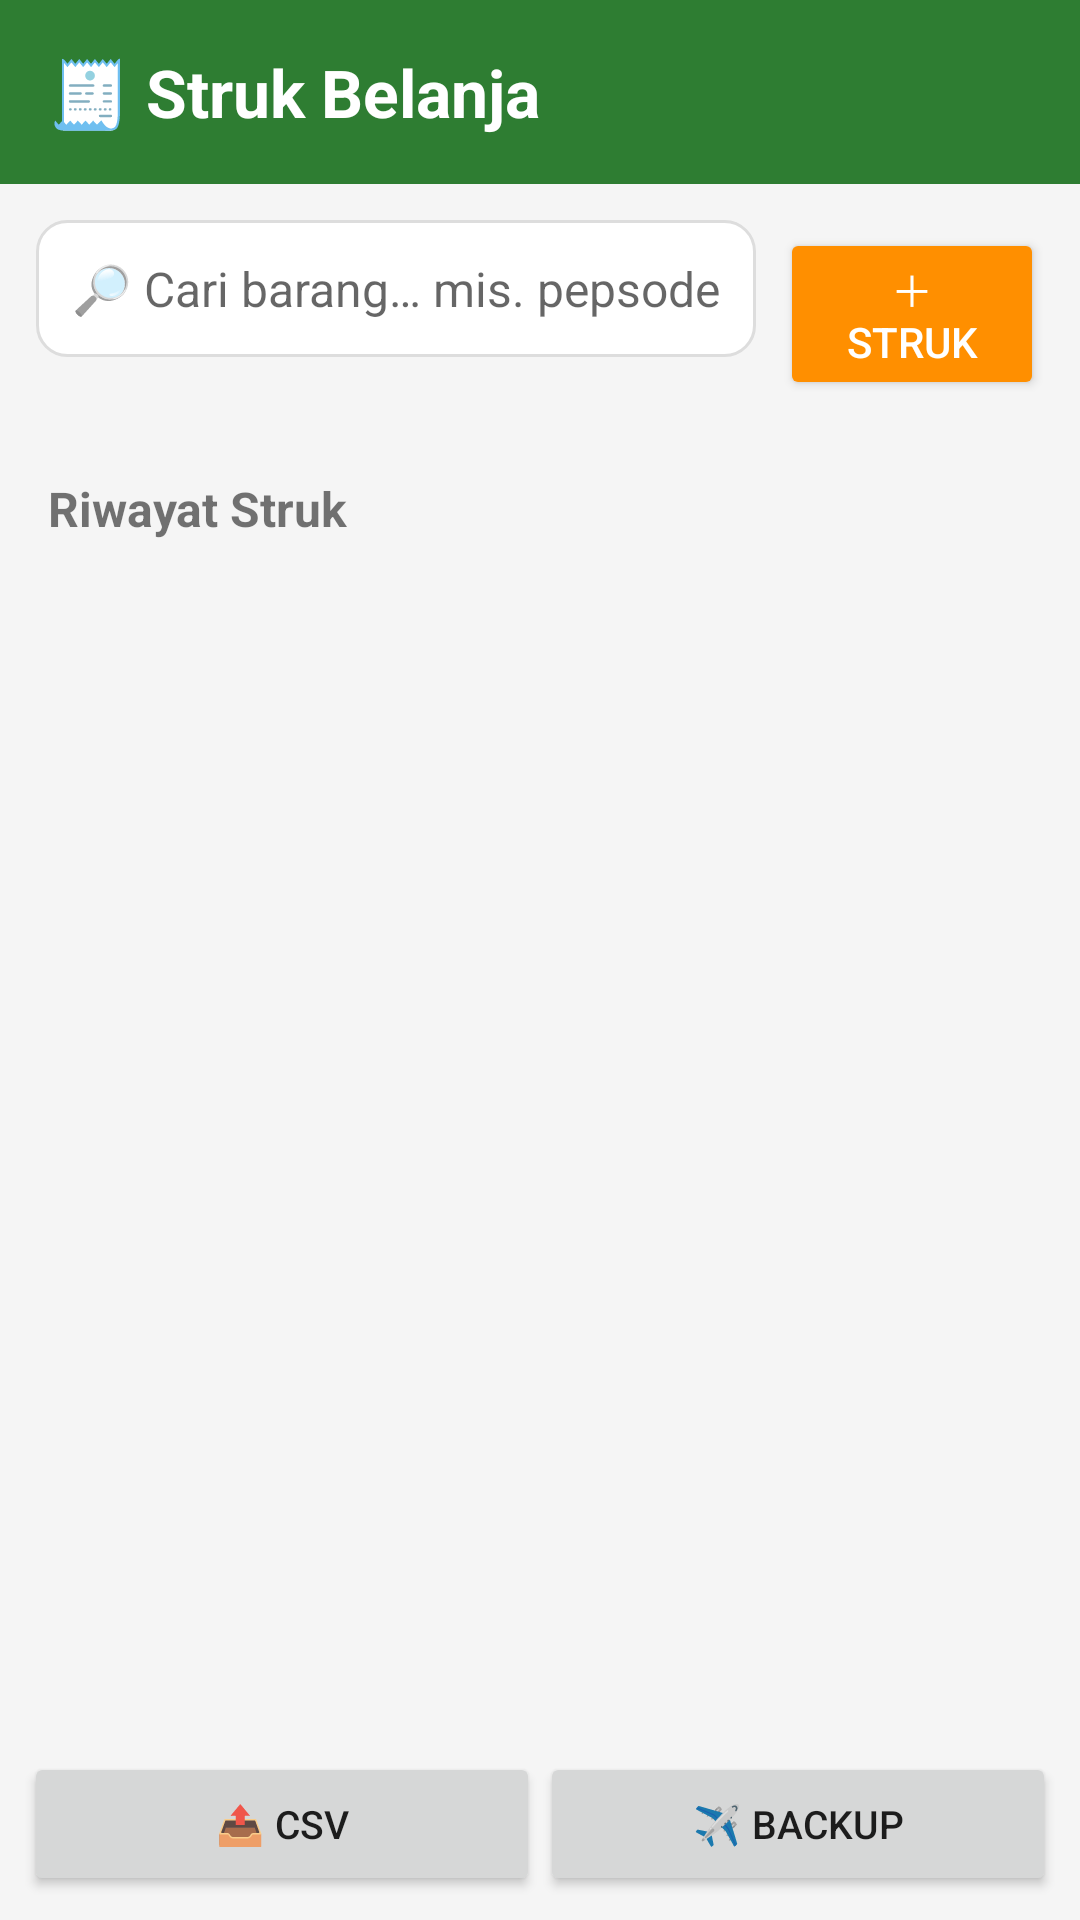

Layout XML and referenced resources for this Android screen:
<!-- AndroidManifest.xml: application theme Theme.StrukBelanja -->
<!-- res/layout/activity_main.xml -->
<?xml version="1.0" encoding="utf-8"?>
<LinearLayout xmlns:android="http://schemas.android.com/apk/res/android"
    android:orientation="vertical"
    android:layout_width="match_parent"
    android:layout_height="match_parent"
    android:background="@color/abu_bg">

    <TextView
        android:layout_width="match_parent"
        android:layout_height="wrap_content"
        android:text="🧾 Struk Belanja"
        android:textSize="22sp"
        android:textStyle="bold"
        android:textColor="@color/putih"
        android:background="@color/hijau"
        android:padding="16dp" />

    <LinearLayout
        android:layout_width="match_parent"
        android:layout_height="wrap_content"
        android:orientation="horizontal"
        android:padding="12dp">

        <EditText
            android:id="@+id/etCari"
            android:layout_width="0dp"
            android:layout_height="wrap_content"
            android:layout_weight="1"
            android:hint="🔎 Cari barang… mis. pepsodent"
            android:inputType="text"
            android:background="@drawable/bg_input"
            android:padding="12dp"
            android:textSize="16sp" />

        <Button
            android:id="@+id/btnFoto"
            android:layout_width="wrap_content"
            android:layout_height="wrap_content"
            android:layout_marginStart="8dp"
            android:text="＋&#10;Struk"
            android:textColor="@color/putih"
            android:backgroundTint="@color/aksen" />
    </LinearLayout>

    <TextView
        android:id="@+id/tvHasilCariLabel"
        android:layout_width="match_parent"
        android:layout_height="wrap_content"
        android:text="Hasil pencarian barang"
        android:textStyle="bold"
        android:paddingStart="16dp"
        android:paddingEnd="16dp"
        android:paddingBottom="4dp"
        android:visibility="gone" />

    <ListView
        android:id="@+id/lvCari"
        android:layout_width="match_parent"
        android:layout_height="wrap_content"
        android:visibility="gone"
        android:dividerHeight="1dp" />

    <TextView
        android:layout_width="match_parent"
        android:layout_height="wrap_content"
        android:text="Riwayat Struk"
        android:textStyle="bold"
        android:textSize="16sp"
        android:padding="16dp"
        android:paddingBottom="4dp" />

    <ListView
        android:id="@+id/lvStruk"
        android:layout_width="match_parent"
        android:layout_height="0dp"
        android:layout_weight="1"
        android:dividerHeight="8dp"
        android:paddingStart="12dp"
        android:paddingEnd="12dp"
        android:clipToPadding="false" />

    <LinearLayout
        android:layout_width="match_parent"
        android:layout_height="wrap_content"
        android:orientation="horizontal"
        android:padding="8dp">

        <Button
            android:id="@+id/btnExport"
            android:layout_width="0dp"
            android:layout_height="wrap_content"
            android:layout_weight="1"
            android:text="📤 CSV"
            android:textSize="13sp" />
        <Button
            android:id="@+id/btnTelegram"
            android:layout_width="0dp"
            android:layout_height="wrap_content"
            android:layout_weight="1"
            android:text="✈️ Backup"
            android:textSize="13sp" />
    </LinearLayout>
</LinearLayout>
<!-- resources referenced by this layout -->
<resources>
  <color name="abu_bg">#F5F5F5</color>
  <color name="aksen">#FF8F00</color>
  <color name="hijau">#2E7D32</color>
  <color name="putih">#FFFFFF</color>
  <!-- drawable bg_input (drawable) -->
  <?xml version="1.0" encoding="utf-8"?>
  <shape xmlns:android="http://schemas.android.com/apk/res/android"
      android:shape="rectangle">
      <solid android:color="@color/putih" />
      <corners android:radius="10dp" />
      <stroke android:width="1dp" android:color="#DDDDDD" />
  </shape>
  <style name="Theme.StrukBelanja" parent="android:Theme.Material.Light.NoActionBar">
          <item name="android:colorPrimary">@color/hijau</item>
          <item name="android:colorPrimaryDark">@color/hijau</item>
          <item name="android:colorAccent">@color/aksen</item>
          <item name="android:windowBackground">@color/abu_bg</item>
      </style>
</resources>
